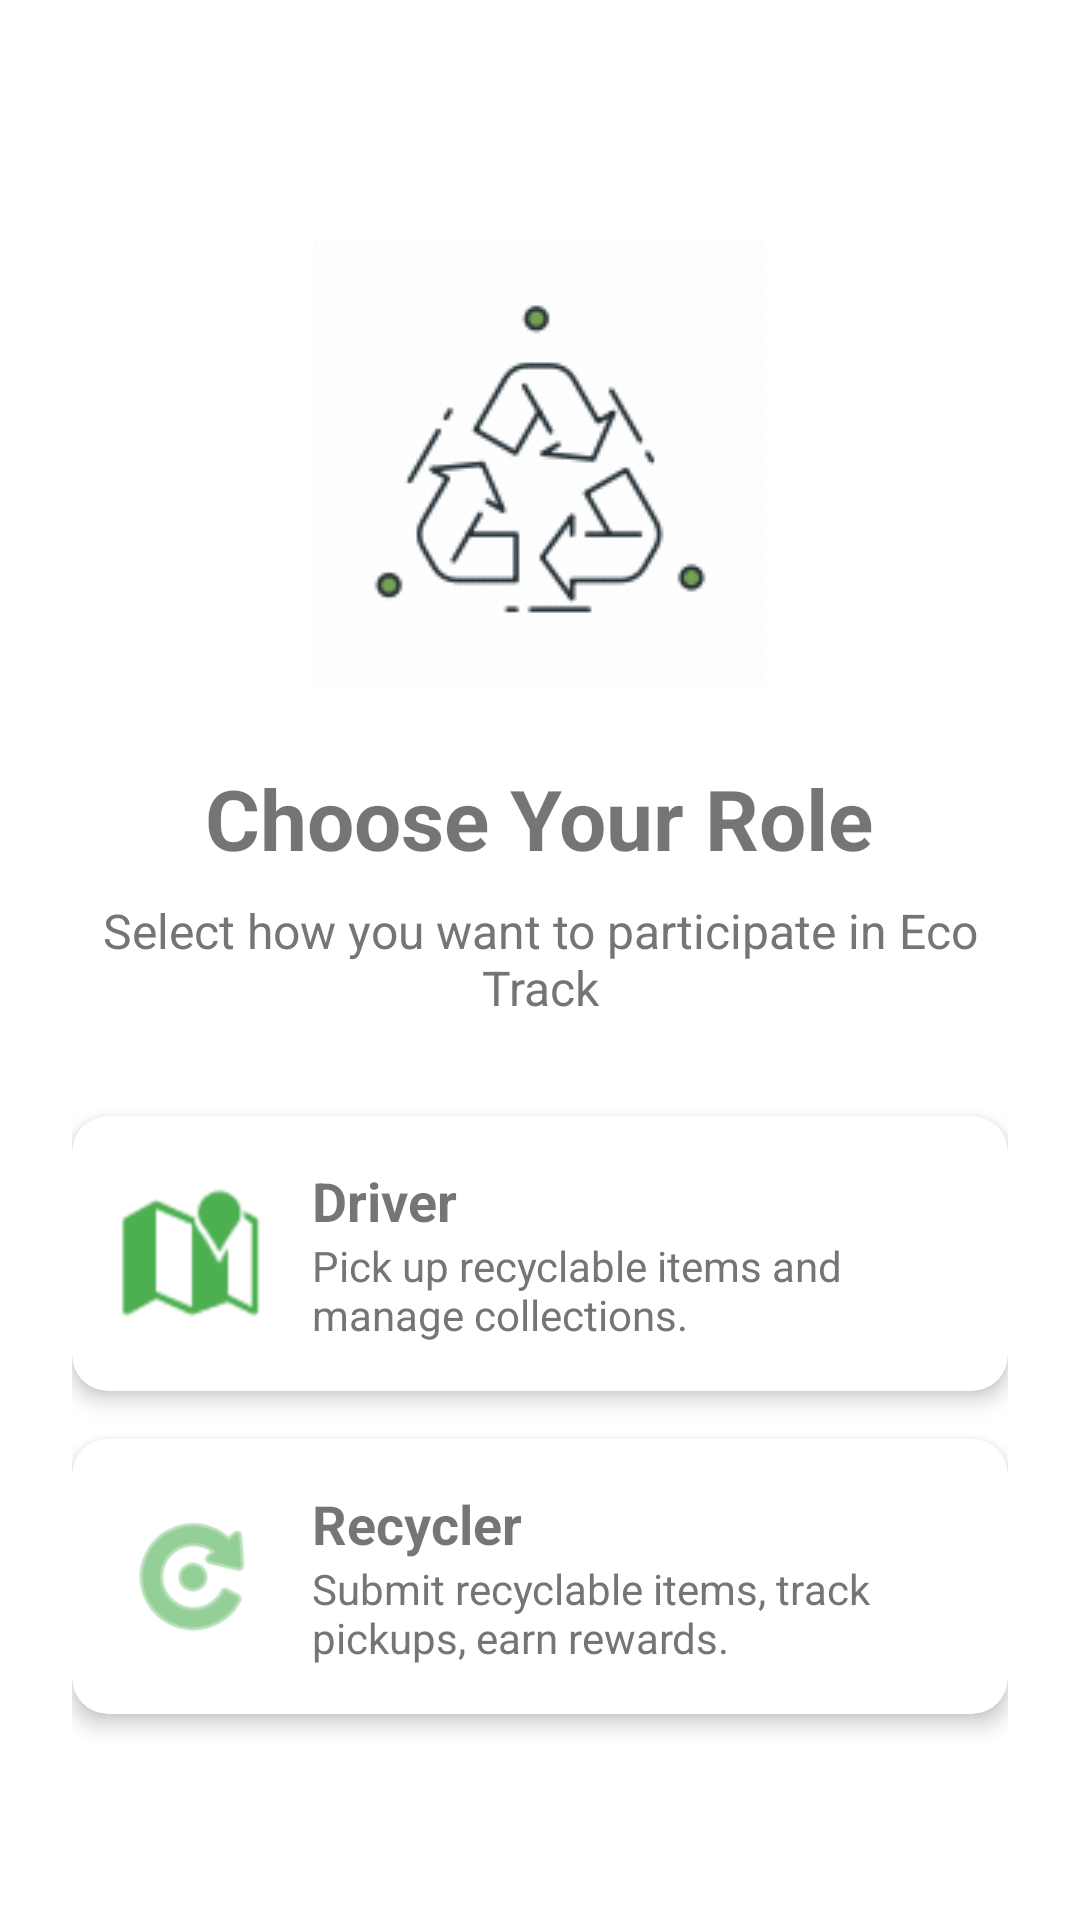

The Android layout XML behind this screen, and the referenced resources:
<!-- AndroidManifest.xml: application theme Theme.EcoTrack -->
<!-- res/layout/activity_choose_role.xml -->
<?xml version="1.0" encoding="utf-8"?>
<LinearLayout xmlns:android="http://schemas.android.com/apk/res/android"
    xmlns:app="http://schemas.android.com/apk/res-auto"
    xmlns:tools="http://schemas.android.com/tools"
    android:layout_width="match_parent"
    android:layout_height="match_parent"
    android:orientation="vertical"
    android:gravity="center_horizontal"
    android:paddingTop="80dp"
    android:paddingHorizontal="24dp"
    tools:context=".ChooseRoleActivity">

    <ImageView
        android:id="@+id/imgSplash"
        android:layout_width="150dp"
        android:layout_height="150dp"
        android:layout_marginBottom="24dp"
        android:src="@drawable/splash_animation"
        android:contentDescription="@string/app_name" />

    <TextView
        android:id="@+id/tvTitle"
        android:layout_width="wrap_content"
        android:layout_height="wrap_content"
        android:text="@string/title_choose_role"
        android:textSize="28sp"
        android:textStyle="bold"
        android:layout_marginBottom="8dp" />

    <TextView
        android:id="@+id/tvSubtitle"
        android:layout_width="wrap_content"
        android:layout_height="wrap_content"
        android:text="@string/subtitle_choose_role"
        android:textSize="16sp"
        android:textColor="@color/grey_600"
        android:layout_marginBottom="32dp"
        android:textAlignment="center" />

    
    <androidx.cardview.widget.CardView
        android:id="@+id/cardDriver"
        android:layout_width="match_parent"
        android:layout_height="wrap_content"
        android:layout_marginBottom="16dp"
        app:cardCornerRadius="12dp"
        app:cardElevation="4dp"
        android:clickable="true"
        android:focusable="true"
        android:foreground="?android:attr/selectableItemBackground">

        <LinearLayout
            android:layout_width="match_parent"
            android:layout_height="wrap_content"
            android:orientation="horizontal"
            android:padding="16dp"
            android:gravity="center_vertical">

            <ImageView
                android:layout_width="48dp"
                android:layout_height="48dp"
                android:src="@android:drawable/ic_dialog_map"
                app:tint="@color/primaryColor" />

            <LinearLayout
                android:layout_width="0dp"
                android:layout_height="wrap_content"
                android:layout_weight="1"
                android:orientation="vertical"
                android:layout_marginStart="16dp">

                <TextView
                    android:layout_width="wrap_content"
                    android:layout_height="wrap_content"
                    android:text="@string/role_driver"
                    android:textSize="18sp"
                    android:textStyle="bold" />

                <TextView
                    android:layout_width="wrap_content"
                    android:layout_height="wrap_content"
                    android:text="@string/desc_driver"
                    android:textSize="14sp"
                    android:textColor="@color/grey_600" />
            </LinearLayout>
        </LinearLayout>
    </androidx.cardview.widget.CardView>

    
    <androidx.cardview.widget.CardView
        android:id="@+id/cardRecycler"
        android:layout_width="match_parent"
        android:layout_height="wrap_content"
        app:cardCornerRadius="12dp"
        app:cardElevation="4dp"
        android:clickable="true"
        android:focusable="true"
        android:foreground="?android:attr/selectableItemBackground">

        <LinearLayout
            android:layout_width="match_parent"
            android:layout_height="wrap_content"
            android:orientation="horizontal"
            android:padding="16dp"
            android:gravity="center_vertical">

            <ImageView
                android:layout_width="48dp"
                android:layout_height="48dp"
                android:src="@android:drawable/ic_menu_rotate"
                app:tint="@color/primaryColor" />

            <LinearLayout
                android:layout_width="0dp"
                android:layout_height="wrap_content"
                android:layout_weight="1"
                android:orientation="vertical"
                android:layout_marginStart="16dp">

                <TextView
                    android:layout_width="wrap_content"
                    android:layout_height="wrap_content"
                    android:text="@string/role_recycler"
                    android:textSize="18sp"
                    android:textStyle="bold" />

                <TextView
                    android:layout_width="wrap_content"
                    android:layout_height="wrap_content"
                    android:text="@string/desc_recycler"
                    android:textSize="14sp"
                    android:textColor="@color/grey_600" />
            </LinearLayout>
        </LinearLayout>
    </androidx.cardview.widget.CardView>

</LinearLayout>
<!-- resources referenced by this layout -->
<resources>
  <color name="grey_600">#757575</color>
  <color name="primaryColor">#4CAF50</color>
  <!-- drawable splash_animation: gif bitmap (drawable, 114525 bytes) -->
  <string name="app_name">Eco Track</string>
  <string name="desc_driver">Pick up recyclable items and manage collections.</string>
  <string name="desc_recycler">Submit recyclable items, track pickups, earn rewards.</string>
  <string name="role_driver">Driver</string>
  <string name="role_recycler">Recycler</string>
  <string name="subtitle_choose_role">Select how you want to participate in Eco Track</string>
  <string name="title_choose_role">Choose Your Role</string>
  <style name="Theme.EcoTrack" parent="Theme.MaterialComponents.DayNight.NoActionBar">
          
          <item name="colorPrimary">@color/primaryColor</item>
          <item name="colorPrimaryVariant">@color/primaryDarkColor</item>
          <item name="colorOnPrimary">@color/primaryTextColor</item>
          
          <item name="colorSecondary">@color/secondaryColor</item>
          <item name="colorSecondaryVariant">@color/secondaryDarkColor</item>
          <item name="colorOnSecondary">@color/secondaryTextColor</item>
          
          <item name="android:statusBarColor">?attr/colorPrimaryVariant</item>
          
          <item name="android:forceDarkAllowed">false</item>
          
      </style>
  <color name="primaryDarkColor">#087F23</color>
  <color name="primaryTextColor">#FFFFFF</color>
  <color name="secondaryColor">#FFC107</color>
  <color name="secondaryDarkColor">#C69100</color>
  <color name="secondaryTextColor">#000000</color>
</resources>
